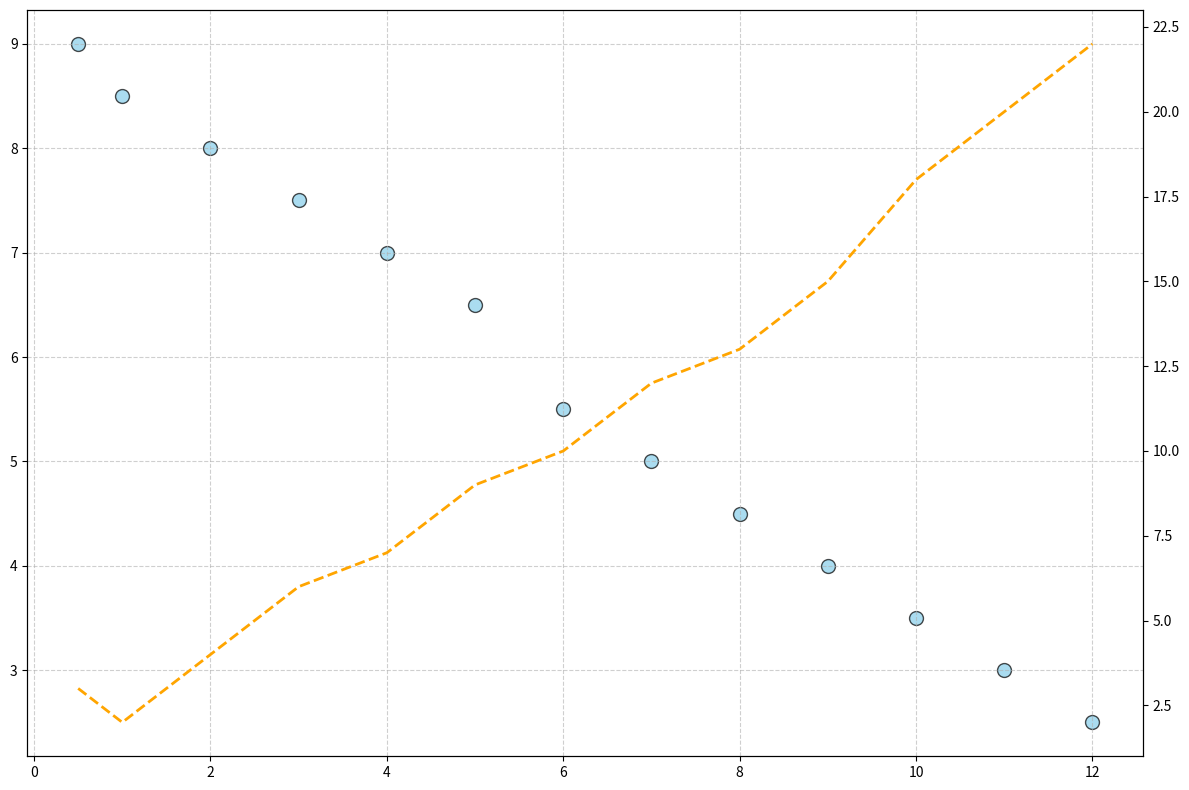

Write the Python code that produced this figure.
import matplotlib.pyplot as plt
import numpy as np

# Data preparation
screen_time = np.array([0.5, 1, 2, 3, 4, 5, 6, 7, 8, 9, 10, 11, 12])
sleep_quality = np.array([9, 8.5, 8, 7.5, 7, 6.5, 5.5, 5, 4.5, 4, 3.5, 3, 2.5])
sleep_disturbances = np.array([3, 2, 4, 6, 7, 9, 10, 12, 13, 15, 18, 20, 22])

# Create a figure and axis with dual y-axes
fig, ax1 = plt.subplots(figsize=(12, 8))

# Scatter plot 
ax1.scatter(screen_time, sleep_quality, c='skyblue', edgecolor='k', s=100, alpha=0.7)

# Secondary y-axis for sleep disturbances
ax2 = ax1.twinx()
ax2.plot(screen_time, sleep_disturbances, color='orange', linewidth=2, linestyle='--')

# Grid
ax1.grid(True, linestyle='--', alpha=0.6)

# Adjust layout
plt.tight_layout()

# Show plot
plt.show()
